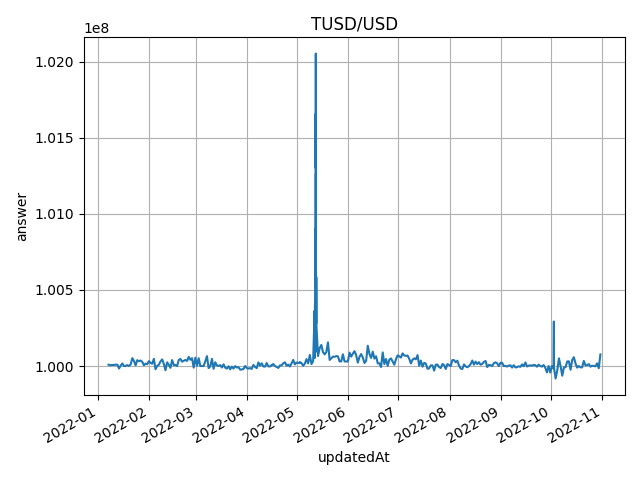

The file beside this chart, header and first rows:
roundId, answer, updatedAt, phaseId, aggregatorRoundId, dateTimeAt
18446744073709551617, 100008364, 1641540421, 1, 1, 2022-01-07 07:27:01
18446744073709551618, 100008422, 1641569987, 1, 2, 2022-01-07 15:39:47
18446744073709551619, 100004887, 1641656394, 1, 3, 2022-01-08 15:39:54
18446744073709551620, 100007133, 1641742789, 1, 4, 2022-01-09 15:39:49
18446744073709551621, 100007066, 1641829179, 1, 5, 2022-01-10 15:39:39
18446744073709551622, 100008827, 1641915773, 1, 6, 2022-01-11 15:42:53
18446744073709551623, 100009178, 1642002187, 1, 7, 2022-01-12 15:43:07
18446744073709551624, 99983638, 1642088613, 1, 8, 2022-01-13 15:43:33
18446744073709551625, 100003106, 1642175032, 1, 9, 2022-01-14 15:43:52
18446744073709551626, 100016680, 1642261575, 1, 10, 2022-01-15 15:46:15
18446744073709551627, 100000000, 1642347973, 1, 11, 2022-01-16 15:46:13
18446744073709551628, 100000000, 1642434358, 1, 12, 2022-01-17 15:45:58
18446744073709551629, 100006090, 1642520764, 1, 13, 2022-01-18 15:46:04
18446744073709551630, 100000476, 1642607274, 1, 14, 2022-01-19 15:47:54
18446744073709551631, 100009882, 1642693707, 1, 15, 2022-01-20 15:48:27
18446744073709551632, 100051902, 1642780127, 1, 16, 2022-01-21 15:48:47
18446744073709551633, 100033517, 1642866711, 1, 17, 2022-01-22 15:51:51
18446744073709551634, 100003890, 1642953118, 1, 18, 2022-01-23 15:51:58
18446744073709551635, 100038614, 1643039535, 1, 19, 2022-01-24 15:52:15
18446744073709551636, 100031396, 1643125943, 1, 20, 2022-01-25 15:52:23
18446744073709551637, 100036011, 1643212349, 1, 21, 2022-01-26 15:52:29
18446744073709551638, 100027486, 1643298738, 1, 22, 2022-01-27 15:52:18
18446744073709551639, 100005015, 1643385128, 1, 23, 2022-01-28 15:52:08
18446744073709551640, 100015611, 1643471553, 1, 24, 2022-01-29 15:52:33
18446744073709551641, 100011546, 1643557962, 1, 25, 2022-01-30 15:52:42
18446744073709551642, 100032011, 1643644347, 1, 26, 2022-01-31 15:52:27
18446744073709551643, 100020793, 1643730758, 1, 27, 2022-02-01 15:52:38
18446744073709551644, 100015154, 1643817157, 1, 28, 2022-02-02 15:52:37
18446744073709551645, 100047254, 1643903544, 1, 29, 2022-02-03 15:52:24
18446744073709551646, 99978917, 1643990004, 1, 30, 2022-02-04 15:53:24
18446744073709551647, 100000000, 1644076472, 1, 31, 2022-02-05 15:54:32
18446744073709551648, 100008480, 1644162875, 1, 32, 2022-02-06 15:54:35
18446744073709551649, 100029966, 1644249292, 1, 33, 2022-02-07 15:54:52
18446744073709551650, 100043388, 1644335697, 1, 34, 2022-02-08 15:54:57
18446744073709551651, 100014463, 1644422228, 1, 35, 2022-02-09 15:57:08
18446744073709551652, 99972120, 1644508640, 1, 36, 2022-02-10 15:57:20
18446744073709551653, 100024111, 1644595059, 1, 37, 2022-02-11 15:57:39
18446744073709551654, 100008021, 1644681518, 1, 38, 2022-02-12 15:58:38
18446744073709551655, 99988084, 1644767999, 1, 39, 2022-02-13 15:59:59
18446744073709551656, 100039079, 1644854405, 1, 40, 2022-02-14 16:00:05
18446744073709551657, 100005734, 1644940839, 1, 41, 2022-02-15 16:00:39
18446744073709551658, 100007235, 1645027360, 1, 42, 2022-02-16 16:02:40
18446744073709551659, 99999751, 1645113793, 1, 43, 2022-02-17 16:03:13
18446744073709551660, 100039881, 1645200223, 1, 44, 2022-02-18 16:03:43
18446744073709551661, 100046758, 1645286721, 1, 45, 2022-02-19 16:05:21
18446744073709551662, 100028507, 1645373125, 1, 46, 2022-02-20 16:05:25
18446744073709551663, 100034473, 1645459583, 1, 47, 2022-02-21 16:06:23
18446744073709551664, 100039861, 1645545997, 1, 48, 2022-02-22 16:06:37
18446744073709551665, 100033334, 1645632412, 1, 49, 2022-02-23 16:06:52
18446744073709551666, 100059960, 1645718876, 1, 50, 2022-02-24 16:07:56
18446744073709551667, 100040774, 1645805413, 1, 51, 2022-02-25 16:10:13
18446744073709551668, 100051463, 1645891814, 1, 52, 2022-02-26 16:10:14
18446744073709551669, 99989581, 1645978277, 1, 53, 2022-02-27 16:11:17
18446744073709551670, 100054939, 1646064686, 1, 54, 2022-02-28 16:11:26
18446744073709551671, 100001343, 1646151094, 1, 55, 2022-03-01 16:11:34
18446744073709551672, 100051277, 1646237508, 1, 56, 2022-03-02 16:11:48
18446744073709551673, 100000000, 1646323915, 1, 57, 2022-03-03 16:11:55
18446744073709551674, 100000000, 1646410400, 1, 58, 2022-03-04 16:13:20
18446744073709551675, 100000000, 1646496804, 1, 59, 2022-03-05 16:13:24
18446744073709551676, 100030844, 1646583203, 1, 60, 2022-03-06 16:13:23
... 281 more rows
